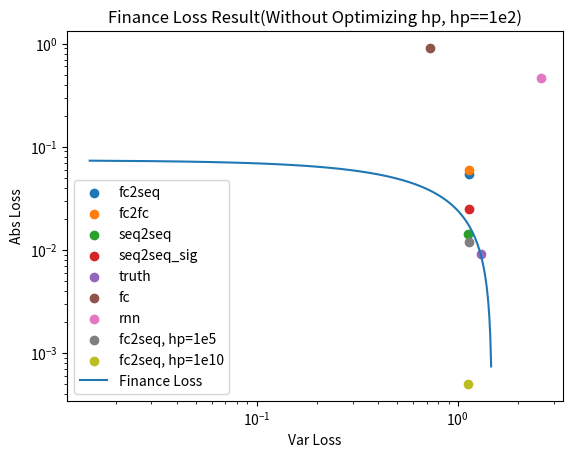

The script that saved this image: (Note: this script raises an exception after producing the figure.)
from matplotlib import pyplot as plt

df = {'fc2seq': [1.1431, 0.0540],
      'fc2fc': [1.1319, 0.0593],
      'seq2seq': [1.1232, 0.0142],
      'seq2seq_sig': [1.1333, 0.0251],
      'truth': [1.3001, 0.0092],
      'fc': [0.7281, 0.9062],
      'rnn': [2.5806, 0.4679],
      'fc2seq, hp=1e5':[1.1430,0.0120],
      'fc2seq, hp=1e10':[1.1245,0.0005]}

x = []
y = []
for i in range(1, 100):
    x.append(1.48 * (1 - i / 100.0))
    y.append((1.48 - x[-1]) / 20.0)
plt.figure()
plt.xscale('log')
plt.yscale('log')
for key in df.keys():
    plt.scatter(df[key][0], df[key][1], label=key)
plt.plot(x, y, label='Finance Loss')
plt.xlabel('Var Loss')
plt.ylabel('Abs Loss')
plt.title('Finance Loss Result(Without Optimizing hp, hp==1e2)')
plt.legend()
plt.savefig('../../pics/model_select.png')
